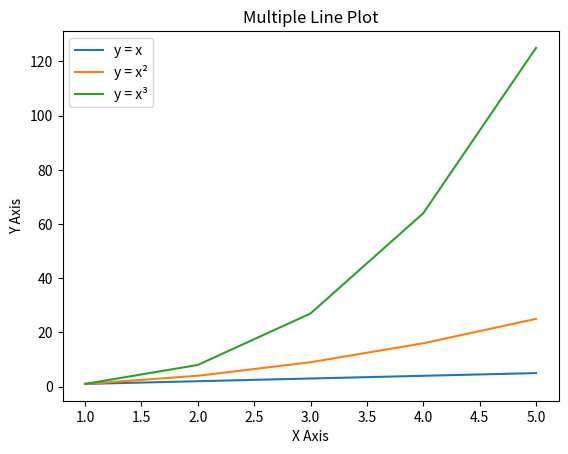

Write Python code to recreate this figure.
import matplotlib.pyplot as plt

x = [1, 2, 3, 4, 5]
y1 = [1, 2, 3, 4, 5]
y2 = [1, 4, 9, 16, 25]
y3 = [1, 8, 27, 64, 125]

plt.plot(x, y1, label="y = x")
plt.plot(x, y2, label="y = x²")
plt.plot(x, y3, label="y = x³")

plt.xlabel("X Axis")
plt.ylabel("Y Axis")
plt.title("Multiple Line Plot")
plt.legend()

plt.show()
